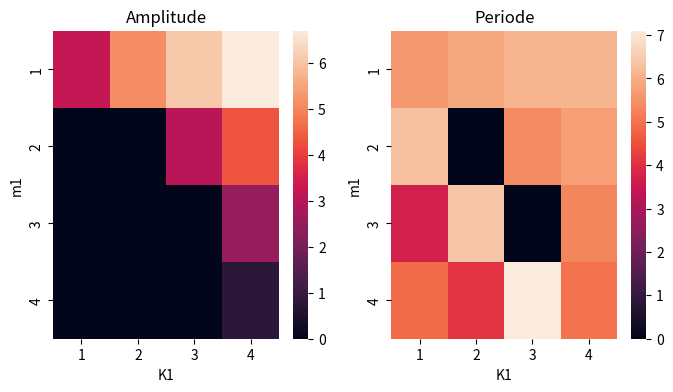

Write the Python code that produced this figure.
# NEGATIVNA POVRATNA ZANKA

import numpy as np
from scipy.integrate import odeint
import scipy.signal as scipy
import matplotlib.pyplot as plt
import copy

import seaborn as sns
import pandas as pd

# function that returns dZ/dt
def model(Z,t,alpha, alpha0, beta, n, m1, m2, m3, K1, K2, K3):
    a = Z[0]
    b = Z[1]
    c = Z[2]
    A = Z[3]
    B = Z[4]
    C = Z[5]
    
    # mRNAs
    dadt = alpha/(1 + C**n + (A/K1)**m1) + alpha0 - a
    dbdt = alpha/(1 + A**n + (B/K2)**m2) + alpha0 - b
    dcdt = alpha/(1 + B**n + (C/K3)**m3) + alpha0 - c
    
     # proteins
    dAdt = - beta * (A - a)
    dBdt = - beta * (B - b)
    dCdt = - beta * (C - c)
    
    
    dzdt = [dadt, dbdt, dcdt, dAdt, dBdt, dCdt]
    
    return dzdt

# initial condition
#Z0 = [10,0,0,0,0,0]
Z0 = [ 7.02028482, 1.57288111, 58.50876295, 8.69333201, 1.40155783, 53.49915358]

# number of time points
t_end = 100
n = t_end * 10

# time points
t = np.linspace(0, t_end, n)

# parameters
alpha = 216
alpha0 = 0.001 * alpha
n = 2
beta = 5
m1=1
m2=1
m3=1
K1 = 4
K2 = 4
K3 = 4

params= (alpha, alpha0, beta, n, m1, m2, m3, K1, K2, K3)

# simulation
def simulate(model, Z0, t, params):
    Z = odeint(model, Z0, t, args=params)
    A = Z[:,3]
    B = Z[:,4]
    C = Z[:,5]
    return A, B, C

# peaks and valleys detection
def findPeaks(simResults):
    peaks = scipy.find_peaks(simResults)[0]                                         # polozaji
    minimums = scipy.find_peaks(list(map(lambda x: x*(-1), simResults)))[0]         # polozaji
    peaks_vals = list(map(lambda x: simResults[x], peaks))                         # vrednosti
    minimums_vals = list(map(lambda x: simResults[x], minimums))                   # vrednosti

    return peaks, minimums, peaks_vals, minimums_vals

# check if oscilating
def oscilating(peakVals, tolerance):
    try:
        return abs(peakVals[-2] - peakVals[-3])<tolerance
    except:
        return False

#find amplitude and periode
def evalSignal(peaks, minVals, peakVals):
    amplitude = (peakVals[-2] - minVals[-2]) / 2
    periode = (peaks[-2] - peaks[-3])/10                  # 10 = n/t_end
    return amplitude, periode

# output figure
fig=plt.figure(figsize=(8,4))    # 3 grafi - 8,8, sicer 8,4

#2d analiza

def preveriObmocje(var1, var2, range1, range2, n1 = 100, n2 = 100):                 # var1 in var2 - indeks spremenljivk (alpha, alpha0, beta, n, m1, m2, m3, K1, K2, K3);
    newParams = list(params)                                                        # range1, range2 - array [spodnja, zgornja];
    amplitudes = []                                                                    # n1, n2 - število vzorcev     
    periodes = []
    i=0
    for x in range(range1[0], range1[1] + 1, int(abs(range1[1] +1 - range1[0])/n1)):
        amplitudes.append([])                                                                   
        periodes.append([])                                                                   
        for y in range(range2[0], range2[1] + 1, int(abs(range2[1] +1 -range2[0])/n2)):
            newParams[var1] = x
            newParams[var2] = y

            A, B, C = simulate(model, Z0, t, tuple(newParams))

            peaks_A, minimums_A, peaks_vals_A, minimums_vals_A = findPeaks(A)
            peaks_B, minimums_B, peaks_vals_B, minimums_vals_B = findPeaks(B)
            peaks_C, minimums_C, peaks_vals_C, minimums_vals_C = findPeaks(C)
            
            if oscilating(peaks_vals_A, 0.01) and oscilating(peaks_vals_A, 0.01) and oscilating(peaks_vals_A, 0.01):   # ali moramo preveriti vse tri?
                amplitude, periode = evalSignal(peaks_A, minimums_vals_A, peaks_vals_A)     
                                               # je dovolj če samo A?
                if (amplitude<0):
                    amplitude=0

                if (periode<0):
                    periode=0
                # recimo da samo amplitudo gledamo
            else:
                amplitude = 0
                periode=0
            
            amplitudes[i].append(amplitude)
            periodes[i].append(periode)
        i=i+1

    dataFrame1 = pd.DataFrame(amplitudes)
    dataFrame2 = pd.DataFrame(periodes)
    #print(dataFrame)
    
    varList = ["alpha", "alpha0", "beta", "n", "m1", "m2", "m3", "K1", "K2", "K3"]
    ax1=fig.add_subplot(121)   #če imamo 3 grafe  - 221, sicer 121
    ax2=fig.add_subplot(122)   #če imamo 3 grafe  - 222, sicer 122
    ax1.set_title("Amplitude")
    ax2.set_title("Periode")
    sns.heatmap(dataFrame1, xticklabels=list(range(range1[0], range1[1] + 1, int(abs(range1[1] + 1 -range1[0])/n1))), yticklabels=list(range(range2[0], range2[1] + 1, int(abs(range2[1] +1 -range2[0])/n2))), ax=ax1)
    ax1.set_xlabel(varList[var2])
    ax1.set_ylabel(varList[var1])
    sns.heatmap(dataFrame2, xticklabels=list(range(range1[0], range1[1] + 1, int(abs(range1[1] + 1 -range1[0])/n1))), yticklabels=list(range(range2[0], range2[1] + 1, int(abs(range2[1] +1 -range2[0])/n2))), ax=ax2)
    ax2.set_xlabel(varList[var2])
    ax2.set_ylabel(varList[var1])

# plot results

def plotResults(results):
    A=results[0]
    peaks_A, minimums_A, peaks_vals_A, minimums_vals_A = findPeaks(A)
    B=results[1]
    C=results[2]
    ax = fig.add_subplot(212)
    ax.plot(t,A,'g:',label='A(t)')
    ax.plot(t,B,'b-',label='B(t)')
    ax.plot(t,C,'r--',label='C(t)')
    ax.set_ylabel('Koncentracije')
    ax.set_xlabel('Čas')
    ax.legend(loc='right')
    

##################
##################
##################

# ANALIZA

# parametri: alpha, alpha0, beta, n, m1, m2, m3, K1, K2, K3
# indeksi:     0       1      2   3   4   5   6   7   8   9
preveriObmocje(4,7, [1,4], [1,4], 4, 4)


# PRIKAZ GRAFA PRI DOLOČENIH PARAMETRIH

#m1=3
#K1=1
#params= (alpha, alpha0, beta, n, m1, m2, m3, K1, K2, K3)
#plotResults(simulate(model, Z0, t, params))


# SHRANJEVANJE GRAFOV
#plt.savefig('testplot.eps', format='eps')


plt.show()